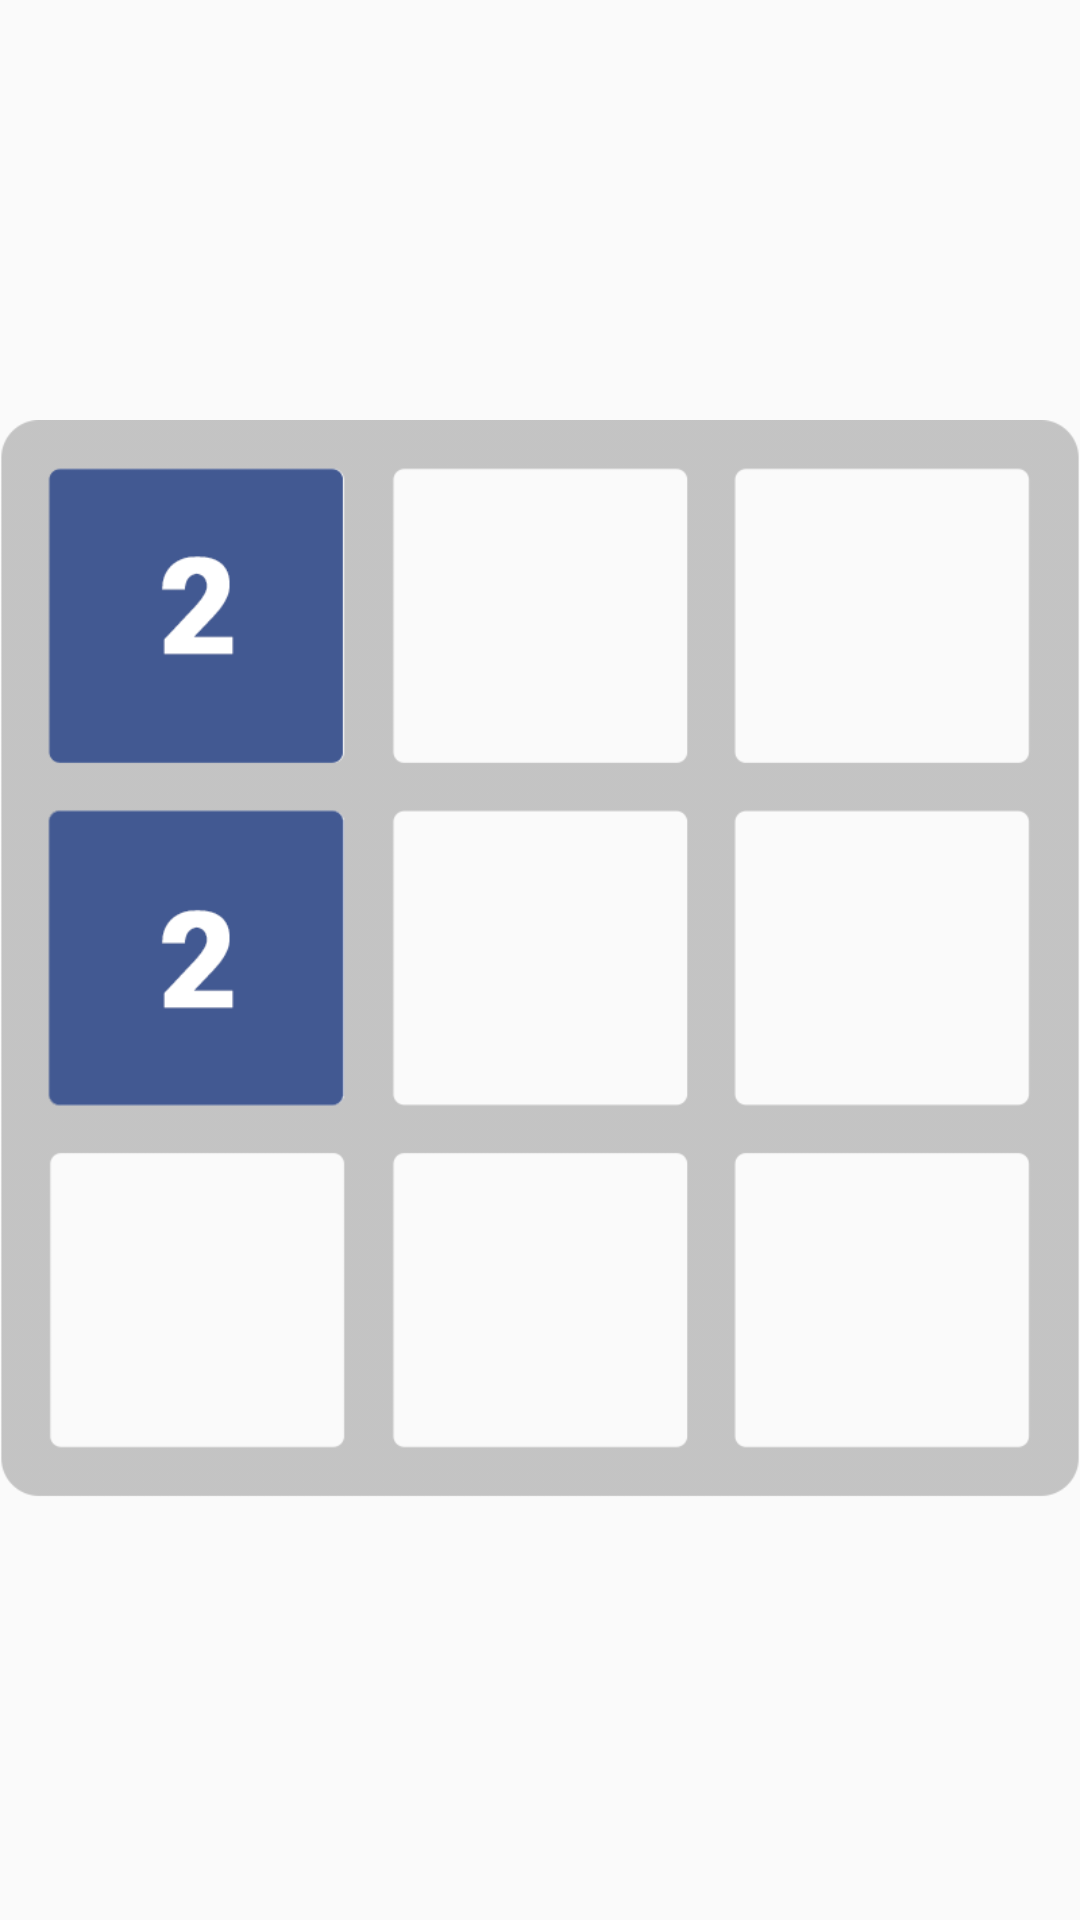

Produce the Android XML layout that renders to this screen, including the resource entries it uses.
<!-- AndroidManifest.xml: application theme GenerateActivityTheme -->
<!-- res/layout/game_mode_choice_body.xml -->
<?xml version="1.0" encoding="utf-8"?>
<RelativeLayout xmlns:android="http://schemas.android.com/apk/res/android"
    android:orientation="vertical"
    android:background="@android:color/transparent"
    android:layout_width="match_parent"
    android:layout_height="match_parent">
    <FrameLayout
        android:layout_centerInParent="true"
        android:layout_width="400dp"
        android:layout_height="400dp">
        <ImageView
            android:src="@mipmap/mode3"
            android:id="@+id/fragment_body_imageview"
            android:layout_gravity="center"
            android:layout_width="match_parent"
            android:layout_height="match_parent" />
    </FrameLayout>

</RelativeLayout>
<!-- resources referenced by this layout -->
<resources>
  <!-- mipmap mode3: png bitmap (mipmap-xxxhdpi, 25456 bytes) -->
  <style name="GenerateActivityTheme" parent="AppTheme">
          
          <item name="android:activityOpenEnterAnimation">@anim/anim_right_in</item>
          <item name="android:activityOpenExitAnimation">@anim/anim_left_out</item>
          <item name="android:activityCloseEnterAnimation">@anim/anim_right_in</item>
          <item name="android:activityCloseExitAnimation">@anim/anim_left_out</item>
      </style>
  <style name="AppTheme" parent="Theme.AppCompat.DayNight.NoActionBar">
          
          <item name="colorPrimary">@color/colorPrimary</item>
          <item name="colorPrimaryDark">@color/colorPrimaryDark</item>
          <item name="colorAccent">@color/colorAccent</item>
      </style>
  <color name="colorPrimary">#3F51B5</color>
  <color name="colorPrimaryDark">#303F9F</color>
  <color name="colorAccent">#FF4081</color>
</resources>
